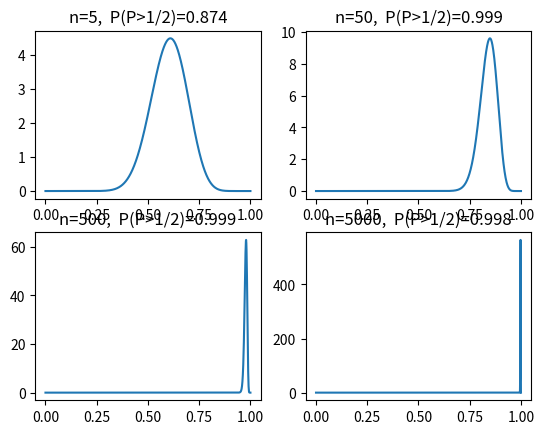

Generate this figure with matplotlib:
import numpy as np
import scipy.special as scs
import matplotlib.pyplot as plt

N=[5,50,500,5000]
a=13.37995764
b=12.13615216

def f(x,n):
    return x**(a+n-1)*(1-x)**(b-1)/scs.beta(a+n,b)

fig,ax=plt.subplots(nrows=2,ncols=2)
i=1
for n in N:
    plt.subplot(2,2,i)
    i+=1
    x=np.linspace(0,1,1000)
    f_x=f(x,n)
    p=0
    for j in range(500,999):
        p=p+0.001*f(x[j],n)
    plt.plot(x,f_x)
    plt.title('n='+str(n)+',  P(P>1/2)='+str(round(p,3)))

plt.show()
